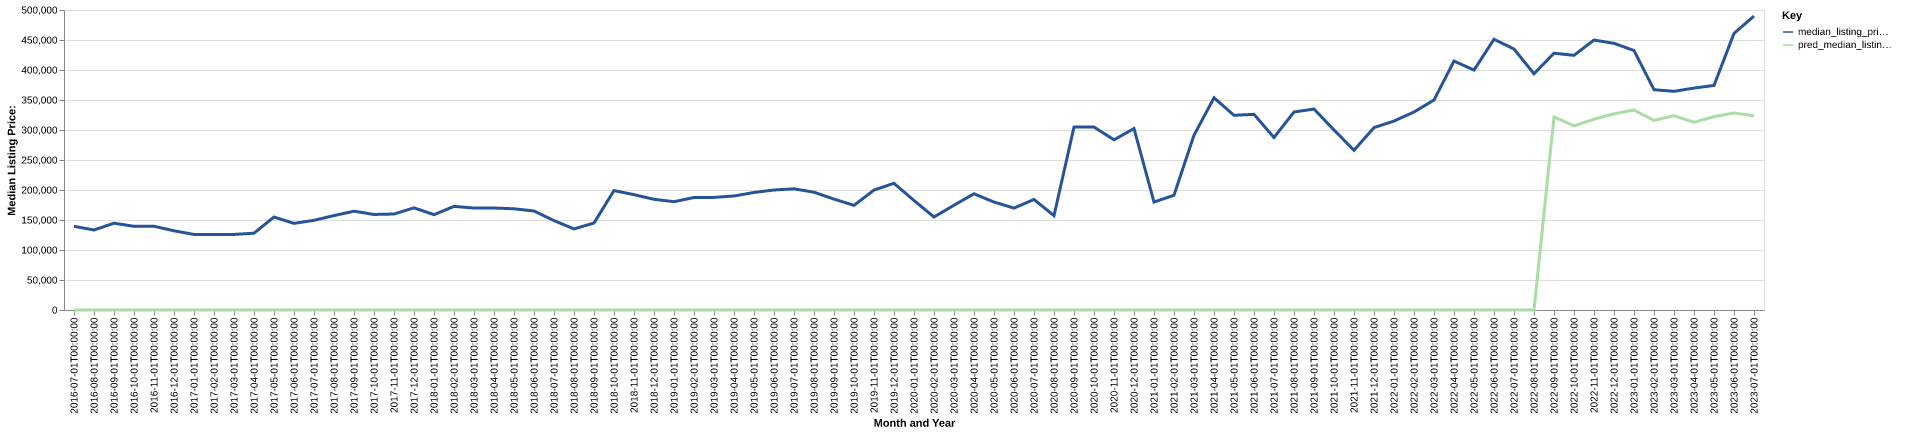

Data behind this chart, as committed beside it:
date, time_idx, median_listing_price, thirty_year_interest_rate_five, month, county_name, active_listing_count, median_days_on_market, pred_median_listing_price, month_year
2016-07-01, 0, 139500, 3.72, 7, lincoln, id, 24.0, 52.0, 0, Jul-2016
2016-08-01, 1, 133350, 3.73, 8, lincoln, id, 25.0, 60.0, 0, Aug-2016
2016-09-01, 2, 144700, 3.66, 9, lincoln, id, 30.0, 69.0, 0, Sep-2016
2016-10-01, 3, 139500, 3.64, 10, lincoln, id, 27.0, 88.0, 0, Oct-2016
2016-11-01, 4, 139600, 3.66, 11, lincoln, id, 25.0, 109.0, 0, Nov-2016
2016-12-01, 5, 132000, 3.48, 12, lincoln, id, 23.0, 134.0, 0, Dec-2016
2017-01-01, 6, 125950, 3.45, 1, lincoln, id, 19.0, 149.0, 0, Jan-2017
2017-02-01, 7, 125950, 3.5, 2, lincoln, id, 18.0, 162.0, 0, Feb-2017
2017-03-01, 8, 125950, 3.52, 3, lincoln, id, 16.0, 187.0, 0, Mar-2017
2017-04-01, 9, 128000, 4.03, 4, lincoln, id, 16.0, 93.0, 0, Apr-2017
2017-05-01, 10, 154950, 4.32, 5, lincoln, id, 20.0, 37.0, 0, May-2017
2017-06-01, 11, 144375, 4.2, 6, lincoln, id, 21.0, 41.0, 0, Jun-2017
2017-07-01, 12, 149500, 4.19, 7, lincoln, id, 24.0, 65.0, 0, Jul-2017
2017-08-01, 13, 157375, 4.3, 8, lincoln, id, 22.0, 63.0, 0, Aug-2017
2017-09-01, 14, 164700, 4.1, 9, lincoln, id, 23.0, 67.0, 0, Sep-2017
2017-10-01, 15, 159225, 4.05, 10, lincoln, id, 23.0, 63.0, 0, Oct-2017
2017-11-01, 16, 159975, 3.94, 11, lincoln, id, 25.0, 71.0, 0, Nov-2017
2017-12-01, 17, 170250, 4.03, 12, lincoln, id, 22.0, 86.0, 0, Dec-2017
2018-01-01, 18, 158875, 3.93, 1, lincoln, id, 16.0, 126.0, 0, Jan-2018
2018-02-01, 19, 172700, 3.83, 2, lincoln, id, 17.0, 133.0, 0, Feb-2018
2018-03-01, 20, 169950, 3.94, 3, lincoln, id, 20.0, 107.0, 0, Mar-2018
2018-04-01, 21, 169950, 3.95, 4, lincoln, id, 17.0, 79.0, 0, Apr-2018
2018-05-01, 22, 168700, 3.99, 5, lincoln, id, 18.0, 80.0, 0, May-2018
2018-06-01, 23, 165000, 4.15, 6, lincoln, id, 18.0, 59.0, 0, Jun-2018
2018-07-01, 24, 149000, 4.4, 7, lincoln, id, 21.0, 56.0, 0, Jul-2018
2018-08-01, 25, 135125, 4.46, 8, lincoln, id, 21.0, 69.0, 0, Aug-2018
2018-09-01, 26, 145000, 4.58, 9, lincoln, id, 23.0, 71.0, 0, Sep-2018
2018-10-01, 27, 199000, 4.66, 10, lincoln, id, 24.0, 85.0, 0, Oct-2018
2018-11-01, 28, 192250, 4.62, 11, lincoln, id, 24.0, 94.0, 0, Nov-2018
2018-12-01, 29, 184500, 4.54, 12, lincoln, id, 21.0, 117.0, 0, Dec-2018
2019-01-01, 30, 180500, 4.6, 1, lincoln, id, 17.0, 126.0, 0, Jan-2019
2019-02-01, 31, 187450, 4.72, 2, lincoln, id, 26.0, 74.0, 0, Feb-2019
2019-03-01, 32, 187679, 4.9, 3, lincoln, id, 25.0, 87.0, 0, Mar-2019
2019-04-01, 33, 190029, 4.94, 4, lincoln, id, 26.0, 89.0, 0, Apr-2019
2019-05-01, 34, 195875, 4.75, 5, lincoln, id, 29.0, 107.0, 0, May-2019
2019-06-01, 35, 200000, 4.51, 6, lincoln, id, 28.0, 101.0, 0, Jun-2019
2019-07-01, 36, 201975, 4.41, 7, lincoln, id, 33.0, 71.0, 0, Jul-2019
2019-08-01, 37, 196300, 4.41, 8, lincoln, id, 29.0, 83.0, 0, Aug-2019
2019-09-01, 38, 184825, 4.2, 9, lincoln, id, 22.0, 90.0, 0, Sep-2019
2019-10-01, 39, 174400, 4.14, 10, lincoln, id, 16.0, 94.0, 0, Oct-2019
2019-11-01, 40, 199900, 3.84, 11, lincoln, id, 11.0, 108.0, 0, Nov-2019
2019-12-01, 41, 211150, 3.81, 12, lincoln, id, 10.0, 112.0, 0, Dec-2019
2020-01-01, 42, 182475, 3.75, 1, lincoln, id, 10.0, 87.0, 0, Jan-2020
2020-02-01, 43, 155000, 3.73, 2, lincoln, id, 8.0, 59.0, 0, Feb-2020
2020-03-01, 44, 174625, 3.78, 3, lincoln, id, 7.0, 48.0, 0, Mar-2020
2020-04-01, 45, 193700, 3.75, 4, lincoln, id, 7.0, 36.0, 0, Apr-2020
2020-05-01, 46, 179900, 3.74, 5, lincoln, id, 11.0, 49.0, 0, May-2020
2020-06-01, 47, 169850, 3.72, 6, lincoln, id, 10.0, 83.0, 0, Jun-2020
2020-07-01, 48, 184250, 3.49, 7, lincoln, id, 13.0, 85.0, 0, Jul-2020
2020-08-01, 49, 157250, 3.65, 8, lincoln, id, 5.0, 66.0, 0, Aug-2020
2020-09-01, 50, 304900, 3.33, 9, lincoln, id, 7.0, 16.0, 0, Sep-2020
2020-10-01, 51, 304900, 3.28, 10, lincoln, id, 7.0, 44.0, 0, Oct-2020
2020-11-01, 52, 283675, 3.21, 11, lincoln, id, 8.0, 76.0, 0, Nov-2020
2020-12-01, 53, 302450, 3.07, 12, lincoln, id, 6.0, 104.0, 0, Dec-2020
2021-01-01, 54, 179950, 2.99, 1, lincoln, id, 3.0, 42.0, 0, Jan-2021
2021-02-01, 55, 191250, 2.93, 2, lincoln, id, 3.0, 58.0, 0, Feb-2021
2021-03-01, 56, 291250, 2.88, 3, lincoln, id, 6.0, 28.0, 0, Mar-2021
2021-04-01, 57, 353700, 2.84, 4, lincoln, id, 6.0, 20.0, 0, Apr-2021
2021-05-01, 58, 324500, 2.71, 5, lincoln, id, 8.0, 42.0, 0, May-2021
2021-06-01, 59, 326100, 2.79, 6, lincoln, id, 6.0, 76.0, 0, Jun-2021
... 25 more rows
